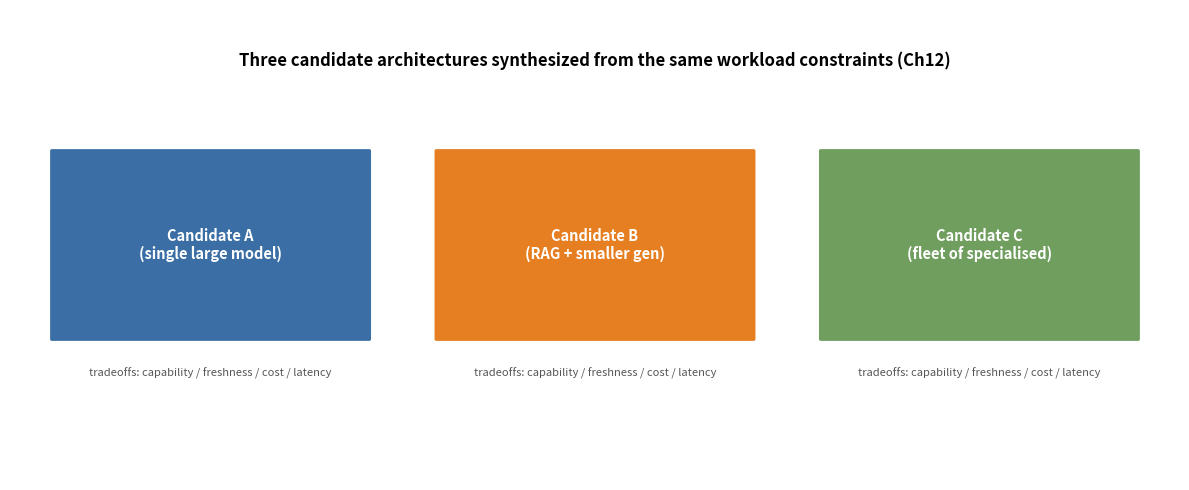

The script that saved this image: (Note: this script raises an exception after producing the figure.)
import matplotlib
matplotlib.use('Agg')
import matplotlib.pyplot as plt
import numpy as np
from matplotlib.patches import FancyBboxPatch, FancyArrowPatch, Rectangle

base = 'design/manuscript/chapter-%02d/figures/fig-%02d-%02d01.png'

# ---- Ch06: three-layer metric hierarchy (causation bottom-up, diagnosis top-down) ----
# Replaced by Archify-rendered asset (render/archify/ch6-metric-hierarchy.json ->
# design/manuscript/chapter-06/figures/fig-06-0601.{png,pdf}). The matplotlib
# version had the '(resource -> workload)' caption overlapping the Workload
# metrics block with poor text/block contrast, so the source generator is
# retired here and regen_figs.py must not clobber the Archify asset.
print('fig-06-0601: Archify-rendered asset; matplotlib generator retired')

# ---- Ch12: three candidate architectures ----
fig, ax = plt.subplots(figsize=(12, 5))
ax.set_xlim(0, 14); ax.set_ylim(0, 5); ax.axis('off')
cands = ['Candidate A\n(single large model)', 'Candidate B\n(RAG + smaller gen)', 'Candidate C\n(fleet of specialised)']
col = ['#3a6ea5', '#e67e22', '#6f9e5f']
for i, (c, co) in enumerate(zip(cands, col)):
    x = 0.5 + i*4.6
    ax.add_patch(FancyBboxPatch((x, 1.5), 3.8, 2.0, boxstyle='round,pad=0.02', fc=co, ec='none'))
    ax.text(x+1.9, 2.5, c, ha='center', va='center', color='white', fontsize=10.5, fontweight='bold')
    ax.text(x+1.9, 1.1, 'tradeoffs: capability / freshness / cost / latency', ha='center', fontsize=8, color='#555')
ax.text(7, 4.4, 'Three candidate architectures synthesized from the same workload constraints (Ch12)',
        fontsize=12, fontweight='bold', ha='center')
plt.tight_layout()
plt.savefig(base % (12, 12, 12), dpi=150); plt.close()
print('Ch12 done')

# ---- Ch15: goodput vs batch (prefix cache relaxes PREFILL, not decode) ----
fig, ax = plt.subplots(figsize=(8, 5.5))
batch = np.array([1, 2, 4, 8, 16, 32, 64])
# relative goodput: decode is bandwidth-bound; batching raises util until memory saturates
no_cache = 100 * (1 - np.exp(-batch/12))
# prefix cache removes prefill recompute -> raises the ceiling, esp. for repeated prefixes
cache = np.minimum(no_cache + 60*(1-np.exp(-batch/8)), 100)
ax.plot(batch, no_cache, '-o', color='#c0392b', label='no prefix cache')
ax.plot(batch, cache, '-s', color='#3a6ea5', label='with prefix/prompt cache')
ax.set_xlabel('Decode batch size')
ax.set_ylabel('Relative goodput (a.u.)')
ax.set_title('Ch15 — batching raises decode goodput; prefix cache raises the ceiling')
ax.annotate('prefix cache removes prefill recompute\n(the decode bottleneck is unchanged)', xy=(16, cache[4]), xytext=(30, 55),
            fontsize=8.5, color='#3a6ea5', arrowprops=dict(arrowstyle='->', color='#3a6ea5'))
ax.legend(fontsize=9)
ax.grid(alpha=0.3)
plt.tight_layout()
plt.savefig(base % (15, 15, 15), dpi=150); plt.close()
print('Ch15 done')

# ---- Ch17: fleet architecture (Archify-generated: render/archify/fleet-hierarchy.json) ----
# The LB→N-hosts fan-out figure is produced by the Archify pipeline (see
# render/archify/fleet-hierarchy.*) and checked in as fig-17-1701.{png,pdf}.

# ---- Ch18: model-routing decision tree (capability filter -> cost/latency -> fallthrough) ----
fig, ax = plt.subplots(figsize=(14, 6))
ax.set_xlim(0, 15); ax.set_ylim(0, 6.5); ax.axis('off')
# root
ax.add_patch(FancyBboxPatch((6.3, 5.3), 2.4, 1.0, boxstyle='round,pad=0.02', fc='#27408b', ec='none'))
ax.text(7.5, 5.8, 'Request', ha='center', va='center', color='white', fontsize='10', fontweight='bold')
# three routing stages
stages = ['Capability filter\n(specialised model?)', 'Cost / latency gate\n(route = f(cost, SLO))', 'Fallthrough\nto general model']
xs = [1.0, 6.3, 11.3]
for s, x in zip(stages, xs):
    ax.add_patch(FancyBboxPatch((x, 2.3), 2.6, 1.2, boxstyle='round,pad=0.02', fc='#e67e22', ec='none'))
    ax.text(x+1.3, 2.9, s, ha='center', va='center', color='white', fontsize='9', fontweight='bold')
# leaves: the five families
leaves = ['Embedding', 'Small gen', 'Large frontier', 'Math / reasoning', 'Vision']
col = ['#3a6ea5', '#6f9e5f', '#c0392b', '#e67e22', '#8055b5']
for i, (lm, c) in enumerate(zip(leaves, col)):
    x = 0.4 + i*2.9
    ax.add_patch(FancyBboxPatch((x, 0.4), 2.4, 0.9, boxstyle='round,pad=0.02', fc=c, ec='none'))
    ax.text(x+1.2, 0.85, lm, ha='center', va='center', color='white', fontsize='8.5', fontweight='bold')
# arrows root -> stages
ax.annotate('', xy=(2.3, 3.5), xytext=(7.3, 5.3), arrowprops=dict(arrowstyle='-|>', lw=1.4, color='#555'))
ax.annotate('', xy=(7.5, 3.5), xytext=(7.5, 5.3), arrowprops=dict(arrowstyle='-|>', lw=1.4, color='#555'))
ax.annotate('', xy=(12.6, 3.5), xytext=(7.7, 5.3), arrowprops=dict(arrowstyle='-|>', lw=1.4, color='#555'))
# stage -> leaves: draw from each stage box's bottom down to the leaves band
for i, x in enumerate(xs):
    # stage box bottom center is (x+1.3, 2.3)
    # fan to the leaves it can reach; simple: cascade down to all leaves
    for li in range(5):
        lx = 0.4 + li*2.9 + 1.2
        ax.plot([x+1.3, lx], [2.3, 1.35], color='#999', lw=0.8)
ax.text(7.5, 5.0, 'capability → cost/SLO → fallthrough', fontsize=9, color='#555', ha='center')
ax.text(7.5, 6.3, 'Ch18 — routing every request to the right specialised model (decision tree)',
        fontsize=12, fontweight='bold', ha='center')
plt.tight_layout()
plt.savefig(base % (18, 18, 18), dpi=150); plt.close()
print('Ch18 done')

# ---- Ch19: agent loop state machine (Archify-generated: render/archify/agent-loop-lifecycle.json) ----
# The four-state (Plan→Execute→Observe→Decide) lifecycle figure is produced by
# the Archify pipeline and checked in as fig-19-1901.{png,pdf}.

# ---- Ch20: fleet QPS + p99 latency vs host count (honest 3.7 req/s/host; ILLUSTRATIVE) ----
fig, axs = plt.subplots(1, 2, figsize=(11, 5))
hosts = np.array([1, 2, 4, 8, 16, 30, 60])
# honest: ch20 canonical ~3.7 req/s sustained per 8xH100 host; fleet = n * per-host
per_host = 3.7
qps = hosts * per_host
ax = axs[0]
ax.plot(hosts, qps, '-o', color='#3a6ea5', label='ideal linear (3.7 req/s/host)')
ax.plot(hosts, qps*0.9, '--s', color='#c0392b', label='with scheduling overhead (~90%)')
ax.set_xlabel('Host count')
ax.set_ylabel('Fleet throughput (req/s)')
ax.set_title('Ch20 — fleet throughput vs host count (honest 3.7 req/s/host)')
ax.legend(fontsize=8)
ax.grid(alpha=0.3)
# p99 in seconds (decode-dominated ~7.5 s); SLO-aware routing adds a queueing term
ax = axs[1]
lat = 7.5 + 0.4*hosts    # seconds-scale p99, grows mildly with queueing under load
ax.plot(hosts, lat, '-o', color='#e67e22')
ax.set_xlabel('Host count')
ax.set_ylabel('P99 latency (s)')
ax.set_title('Ch20 — p99 latency vs host count (decode-dominated, seconds-scale)')
ax.grid(alpha=0.3)
ax.axhline(7.5, color='#888', ls=':', lw=1)
ax.text(1, 7.7, 'decode floor ~7.5 s (ILLUSTRATIVE)', fontsize=8, color='#555')
plt.tight_layout()
plt.savefig(base % (20, 20, 20), dpi=150); plt.close()
print('Ch20 done')

# ---- Ch22: prefill vs decode bottleneck divergence (9.2K marker + quadratic band) ----
fig, ax = plt.subplots(figsize=(8.5, 5.5))
ctx = np.array([1, 4, 9.2, 32, 128])
prefill = 2*70e9*ctx*1000/1e15  # PFLOP linear 2NL, grows with context
# quadratic attention term (Ch8 note): 4*nl*L^2*d ; +17% at 9.2K, ~2.4x at 128K
nl, d = 80, 8192
attn = 4*nl*(ctx*1000)**2*d/1e15   # PFLOP
ax.plot(ctx, prefill, '-o', color='#c0392b', label='prefill PFLOP (linear 2NL)')
ax.plot(ctx, prefill+attn, '--s', color='#e67e22', label='prefill incl. quadratic attention')
ax.fill_between(ctx, prefill, prefill+attn, color='#e67e22', alpha=0.12)
# decode is a fixed ~140 GFLOP/token = 0.00014 PFLOP, ~9000x below this axis' floor (0.01);
# it cannot share a PFLOP axis meaningfully and stays bandwidth-bound (see Ch6), so it is
# called out in the caption/note rather than drawn as an invisible ~0 line.
ax.scatter([9.2], [prefill[2]], color='#c0392b', zorder=5, s=25)
ax.annotate('9.2K canonical', xy=(9.2, prefill[2]), xytext=(20, 0.02),
            arrowprops=dict(arrowstyle='->'), fontsize=8.5)
ax.annotate('quadratic attention term\n(+17% @ 9.2K → ~2.4× @ 128K)', xy=(30, prefill[3]+attn[3]), xytext=(40, 0.6),
            fontsize=8.5, color='#e67e22', ha='center', arrowprops=dict(arrowstyle='->', color='#e67e22'))
ax.set_xlabel('Context length (K tokens)')
ax.set_ylabel('Compute (PFLOP)')
ax.set_xscale('log')
ax.set_title('Ch22 — prefill and decode diverge as context grows')
ax.legend(fontsize=8.5)
ax.grid(alpha=0.3)
ax.set_ylim(0.01, 4)
plt.tight_layout()
plt.savefig(base % (22, 22, 22), dpi=150); plt.close()
print('Ch22 done')

# ---- Ch24: red team / green team cycle ----
fig, ax = plt.subplots(figsize=(7, 7))
ax.set_xlim(0, 10); ax.set_ylim(0, 10); ax.axis('off')
ax.add_patch(FancyBboxPatch((1.5, 5.3), 3.2, 1.8, boxstyle='round,pad=0.02', fc='#c0392b', ec='none'))
ax.text(3.1, 6.2, 'Red Team\n(adversarial)', ha='center', va='center', color='white', fontsize=11, fontweight='bold')
ax.add_patch(FancyBboxPatch((5.3, 5.3), 3.2, 1.8, boxstyle='round,pad=0.02', fc='#3a6ea5', ec='none'))
ax.text(6.9, 6.2, 'Green Team\n(defender)', ha='center', va='center', color='white', fontsize=11, fontweight='bold')
ax.annotate('', xy=(5.3, 6.2), xytext=(4.7, 6.2), arrowprops=dict(arrowstyle='-|>', lw=2, color='#555'))
ax.annotate('', xy=(5.5, 5.0), xytext=(5.5, 4.4), arrowprops=dict(arrowstyle='-|>', lw=1.5, color='#555'))
ax.add_patch(FancyBboxPatch((3.1, 3.0), 3.8, 1.4, boxstyle='round,pad=0.02', fc='#e67e22', ec='none'))
ax.text(5, 3.7, 'combined outcome\n→ architecture change', ha='center', va='center', color='white', fontsize=9)
ax.annotate('', xy=(3.1, 3.3), xytext=(3.1, 4.4), arrowprops=dict(arrowstyle='-|>', lw=1.5, color='#555'))
ax.annotate('', xy=(3.1, 5.2), xytext=(2.6, 3.0), arrowprops=dict(arrowstyle='-|>', lw=1.2, color='#555', connectionstyle='arc3,rad=-0.3'))
ax.text(5, 9.2, 'Ch24 — Red Team / Green Team cycle', fontsize=13, fontweight='bold', ha='center')
plt.tight_layout()
plt.savefig(base % (24, 24, 24), dpi=150); plt.close()
print('Ch24 done')

# ---- Ch26: pattern application diagram ----
fig, ax = plt.subplots(figsize=(12, 5))
ax.set_xlim(0, 14); ax.set_ylim(0, 5); ax.axis('off')
patterns = ['Canary\ndeploy', 'Autoscale', 'Prefix cache', 'P/D split', 'Circuit\nbreaker', 'ADR']
col = '#3a6ea5'
for i, p in enumerate(patterns):
    x = 0.4 + i*2.2
    ax.add_patch(FancyBboxPatch((x, 1.7), 1.8, 1.6, boxstyle='round,pad=0.02', fc=col, ec='none'))
    ax.text(x+0.9, 2.5, p, ha='center', va='center', color='white', fontsize=9, fontweight='bold')
ax.text(7, 4.3, 'Ch26 — applying the pattern library to a new architecture problem', fontsize=12, fontweight='bold', ha='center')
ax.text(7, 0.8, 'detect the situation → recall the pattern → apply with the ADR loop', fontsize=9.5, ha='center', color='#555')
plt.tight_layout()
plt.savefig(base % (26, 26, 26), dpi=150); plt.close()
print('Ch26 done')

print('batch part 3 complete')
